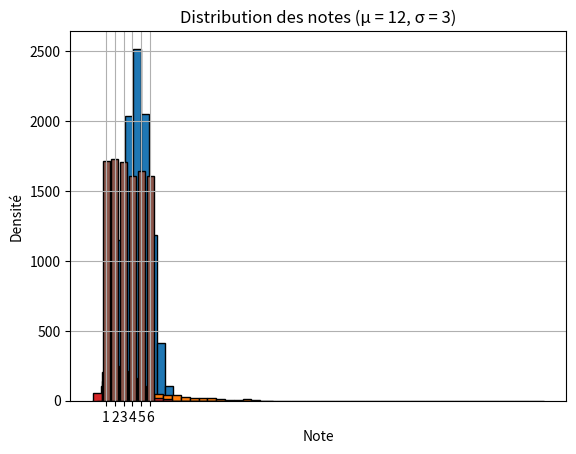

This figure's Python source:
import numpy as np
import matplotlib.pyplot as plt

# Simulation de 1000 expériences suivant la même loi binomiale avec 10 lancers de pièce équitable (p=0.5)
data = np.random.binomial(n=10, p=0.5, size=10000)

plt.hist(data, bins=11, edgecolor='black', align='left')
plt.title("Distribution binomiale : 10 lancers, p=0.5")
plt.xlabel("Nombre de succès (pile)")
plt.ylabel("Fréquence")
plt.xticks(range(11))
plt.show()

# Simulation de 1000 expériences suivant une loi géométrique : nombre d'essais avant le 1er succès avec probabilité p = 0.2 (pièce truqué)
data = np.random.geometric(p=0.2, size=1000)

plt.hist(data, bins=range(1, 20), edgecolor='black', align='left')
plt.title("Loi géométrique (p = 0.2)")
plt.xlabel("Essai du 1er succès")
plt.ylabel("Fréquence (sur 1000 tirages)")
plt.grid(True)
plt.xticks(range(1, 20))
plt.show()




# Paramètres
p = 0.2                    # Probabilité de succès
n = 100                    # Taille d’un groupe (nombre de tirages géométriques par moyenne)
nb_moyennes = 1000         # Nombre de moyennes à simuler

# Simulation : 1000 moyennes de 100 tirages géométriques
data = np.random.geometric(p=p, size=(nb_moyennes, n)) # Taille de data: (1000 x 100)
moyennes = data.mean(axis=1)

# Visualisation
plt.hist(moyennes, bins=30, edgecolor='black', density=True)
plt.title("TCL : Moyenne de 100 variables géométriques (p = 0.2)")
plt.xlabel("Valeur moyenne sur 100 tirages")
plt.ylabel("Densité")
plt.grid(True)
plt.show()

# Paramètres : moyenne λ = 6 appels/heure
lam = 3
size = 1000  # On simule 1000 heures

# Simulation
appels_par_heure = np.random.poisson(lam=lam, size=size)

# Visualisation
plt.hist(appels_par_heure, bins=range(0, 10), edgecolor='black', align='left')
plt.title("Nombre d'appels reçus par heure (λ = 6)")
plt.xlabel("Nombre d'appels")
plt.ylabel("Fréquence (sur 1000 heures)")
plt.xticks(range(0, 10))
plt.grid(True)
plt.show()

# Paramètre lambda = 10 clients/heure → donc scale = 1 / 10 = 0.1 heures (~6 minutes)
# On génère 1000 temps d'attente entre clients
inter_arrival_times = np.random.exponential(scale=1/10, size=1000)  # en heures

# Convertir en minutes pour que ce soit plus lisible
inter_arrival_times_min = inter_arrival_times * 60

plt.hist(inter_arrival_times_min, bins=30, edgecolor='black', density=True)
plt.title("Temps avant l'arrivée du prochain client (λ = 10 appels/heure)")
plt.xlabel("Temps d'attente (minutes)")
plt.ylabel("Densité")
plt.grid(True)
plt.show()

# un dé équilibré à 6 faces
lancers = np.random.randint(1, 7, size=10000)

plt.hist(lancers, bins=np.arange(1, 8)-0.5, edgecolor='black', align='mid', rwidth=0.8)
plt.title("Simulation d'un dé équilibré (loi uniforme discrète)")
plt.xlabel("Face du dé")
plt.ylabel("Fréquence")
plt.xticks(range(1, 7))
plt.grid(True)
plt.show()

notes = np.random.normal(loc=12, scale=3, size=10000)

# On limite les notes entre 0 et 20
notes = np.clip(notes, 0, 20)

plt.hist(notes, bins=20, edgecolor='black', density=True)
plt.title("Distribution des notes (μ = 12, σ = 3)")
plt.xlabel("Note")
plt.ylabel("Densité")
plt.grid(True)
plt.show()